The GitHub repository Maria-120904/Lane-Detection contains a labelled image folder "images" with 5 categories: intersection, left curve, no visible path, right curve, straight. Examples follow, each with its label.

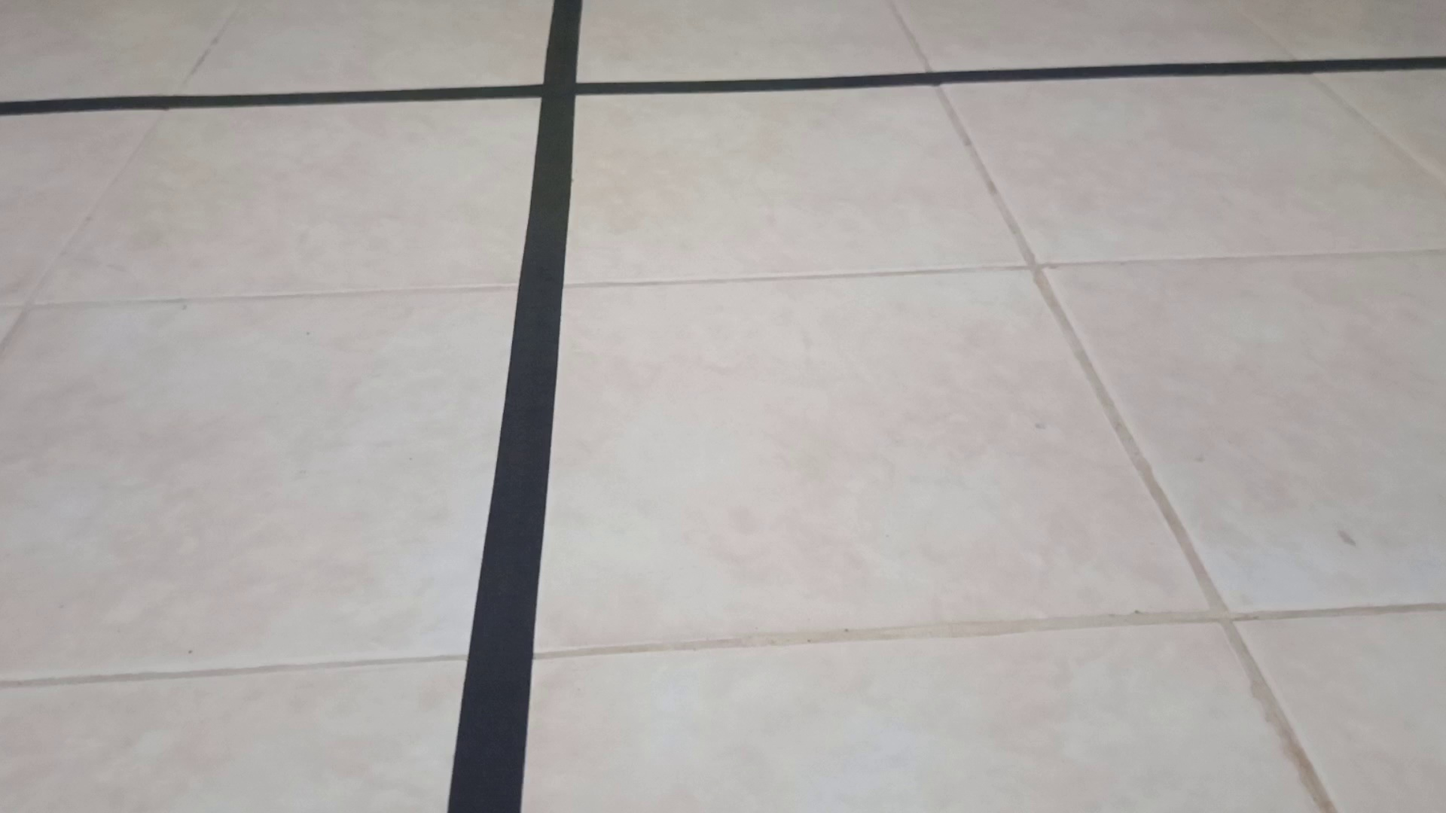
Label: intersection

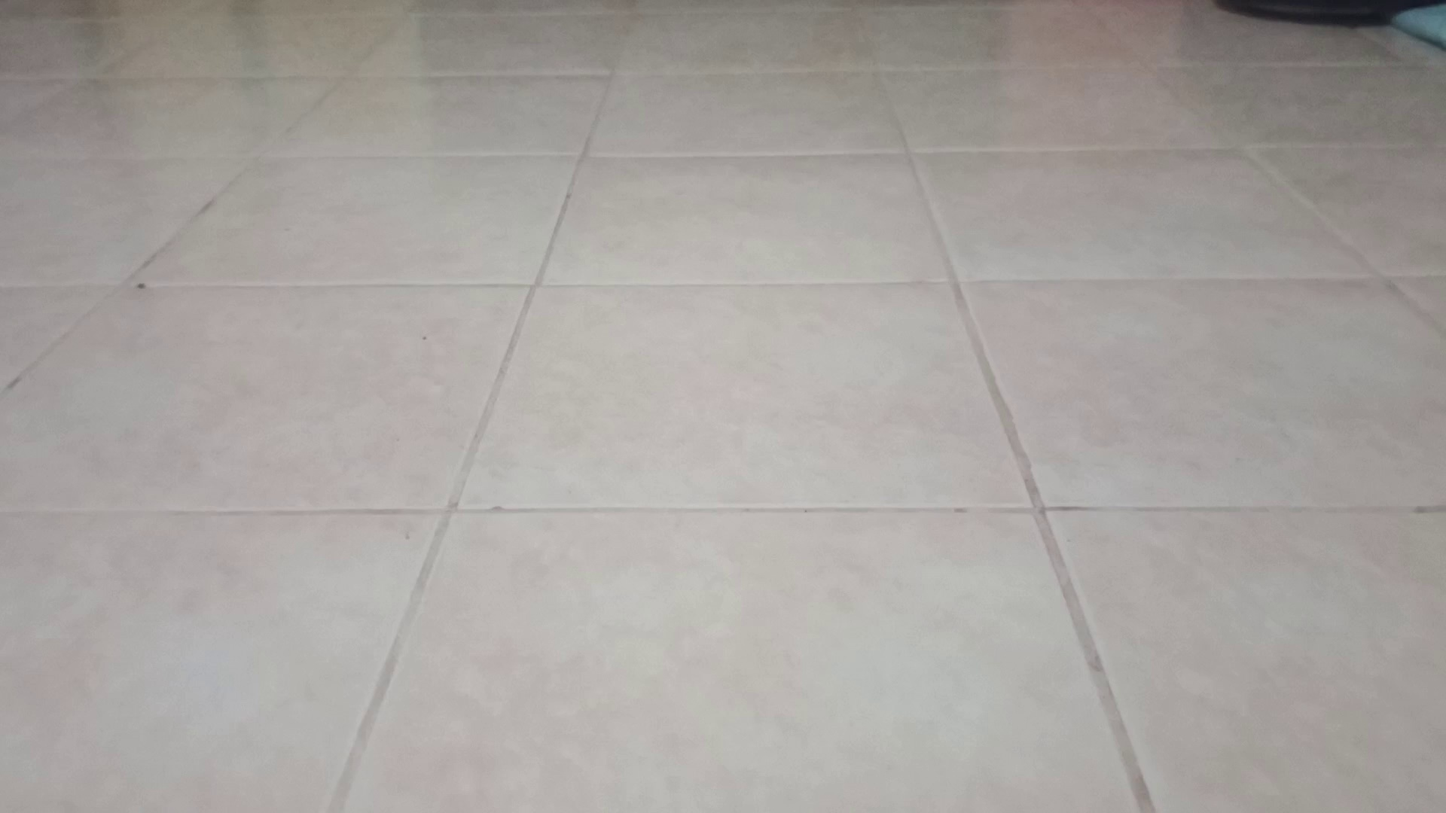
Label: no visible path

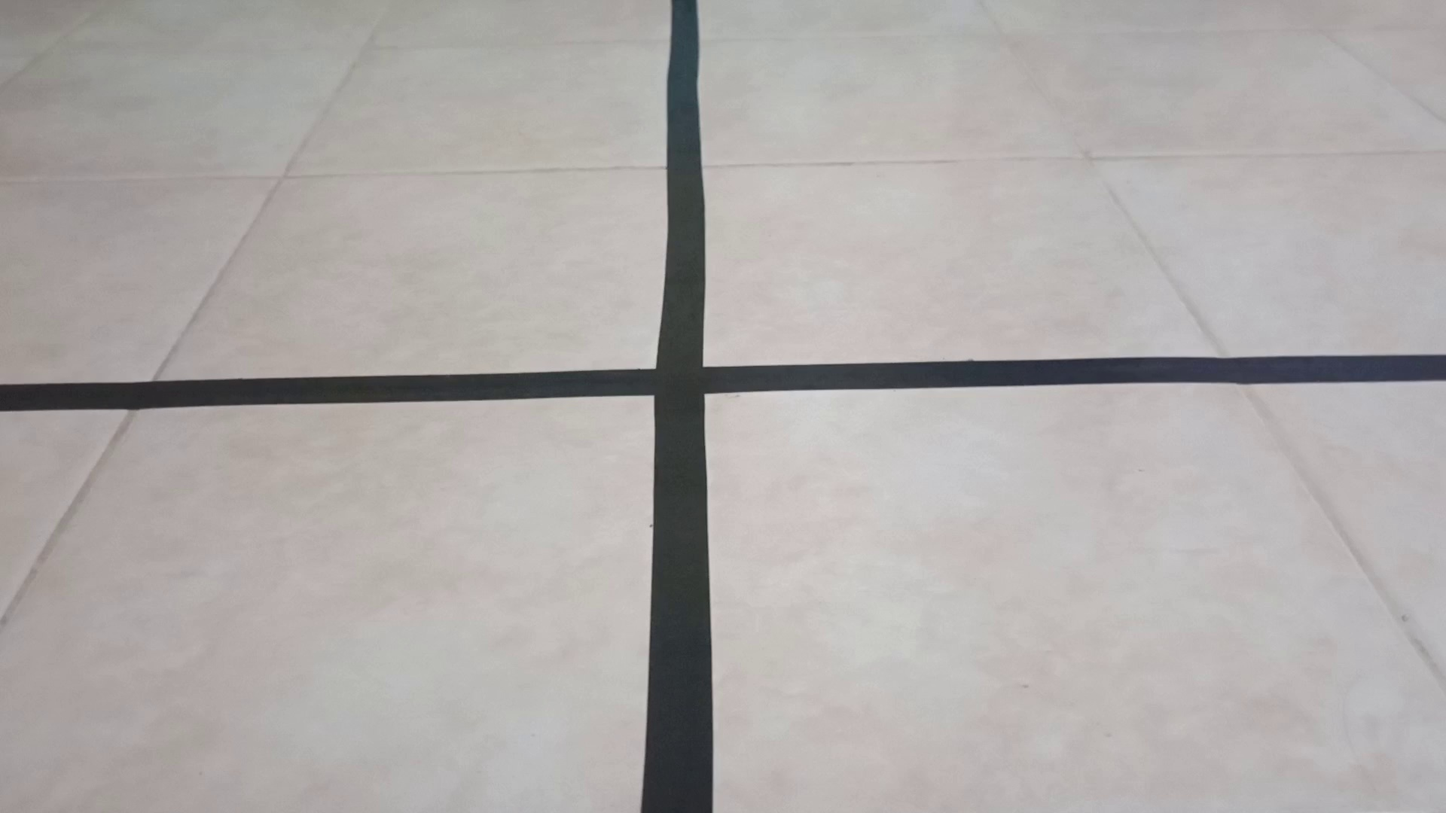
Label: intersection

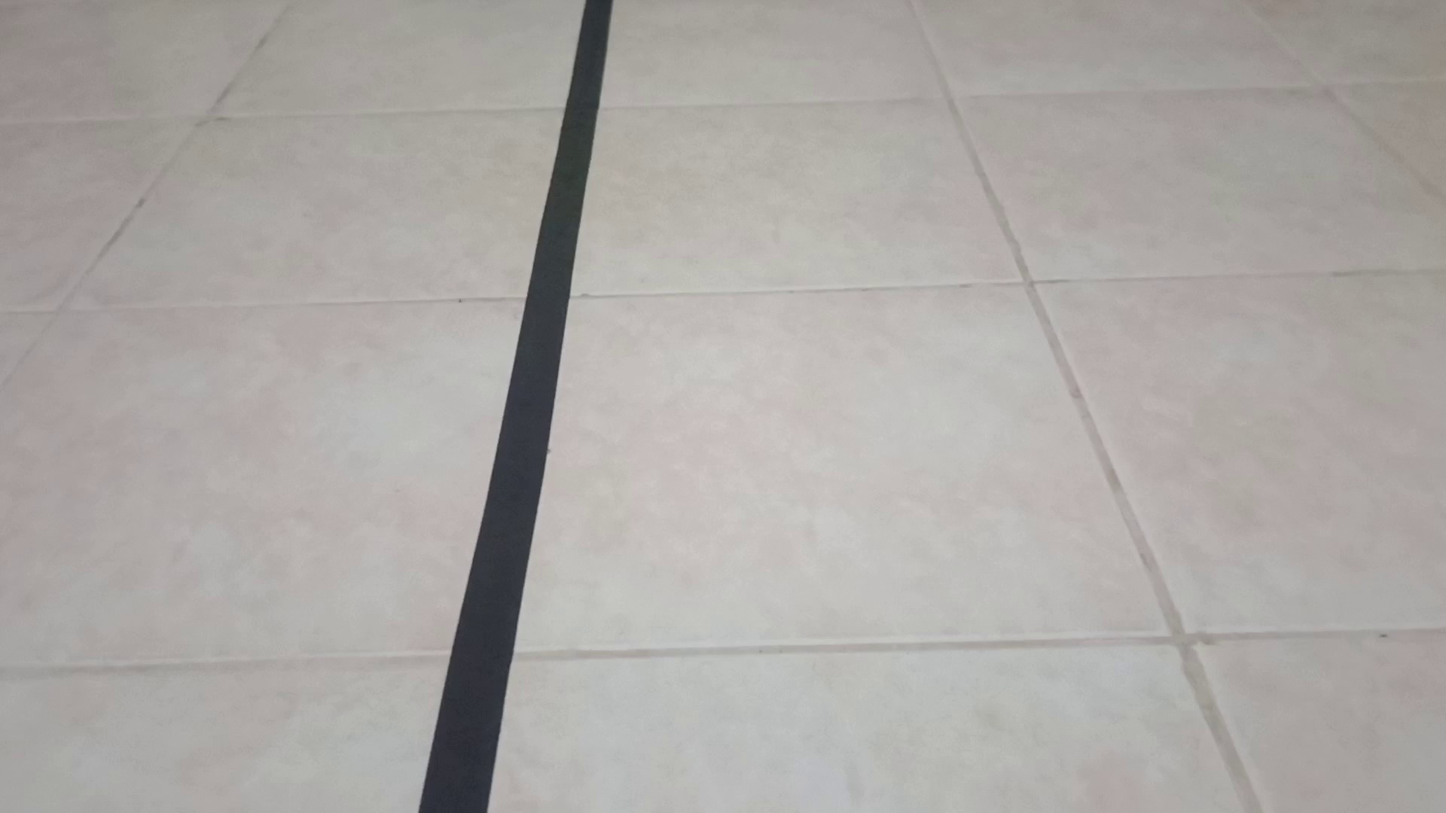
Label: straight

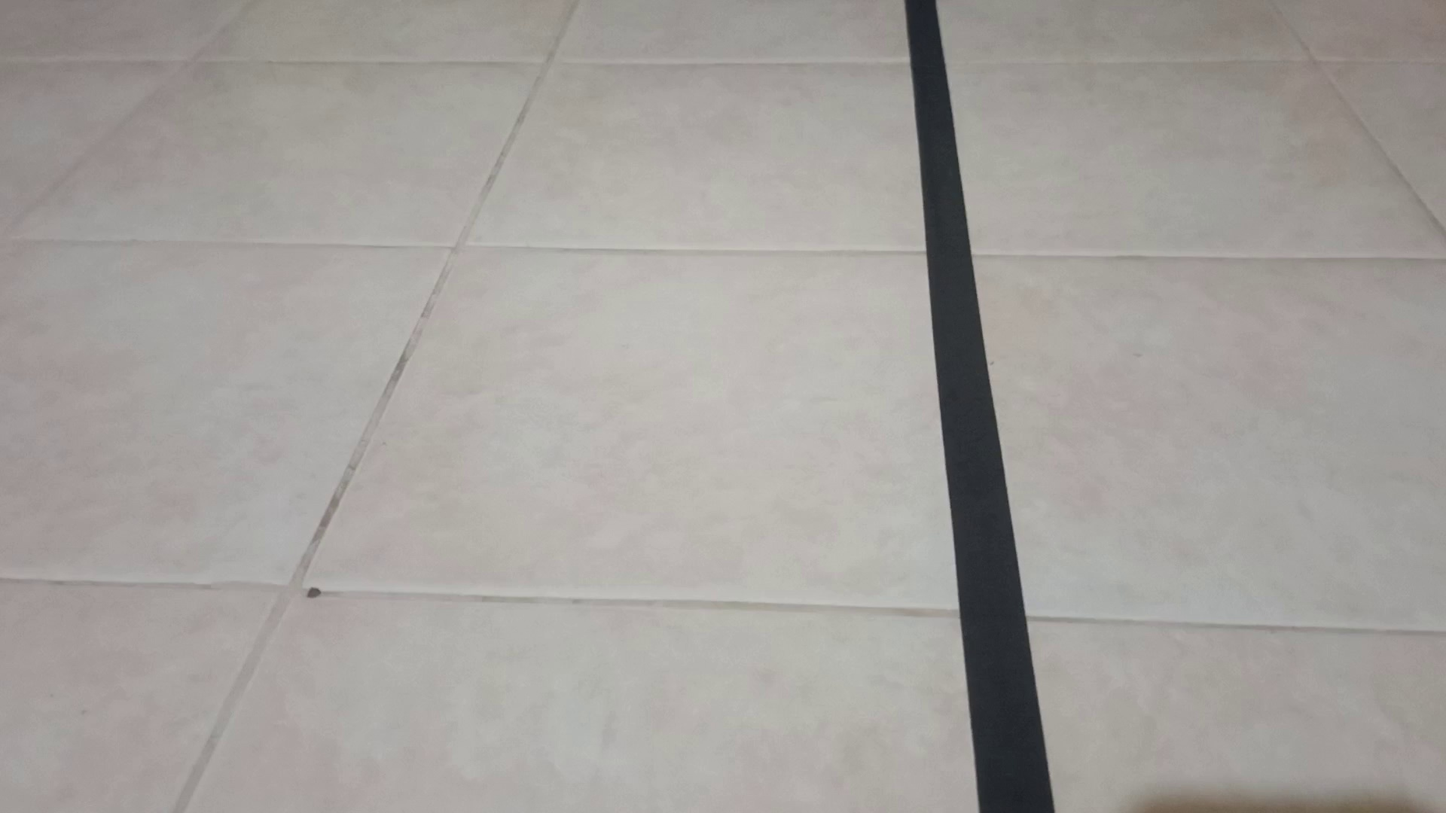
Label: straight

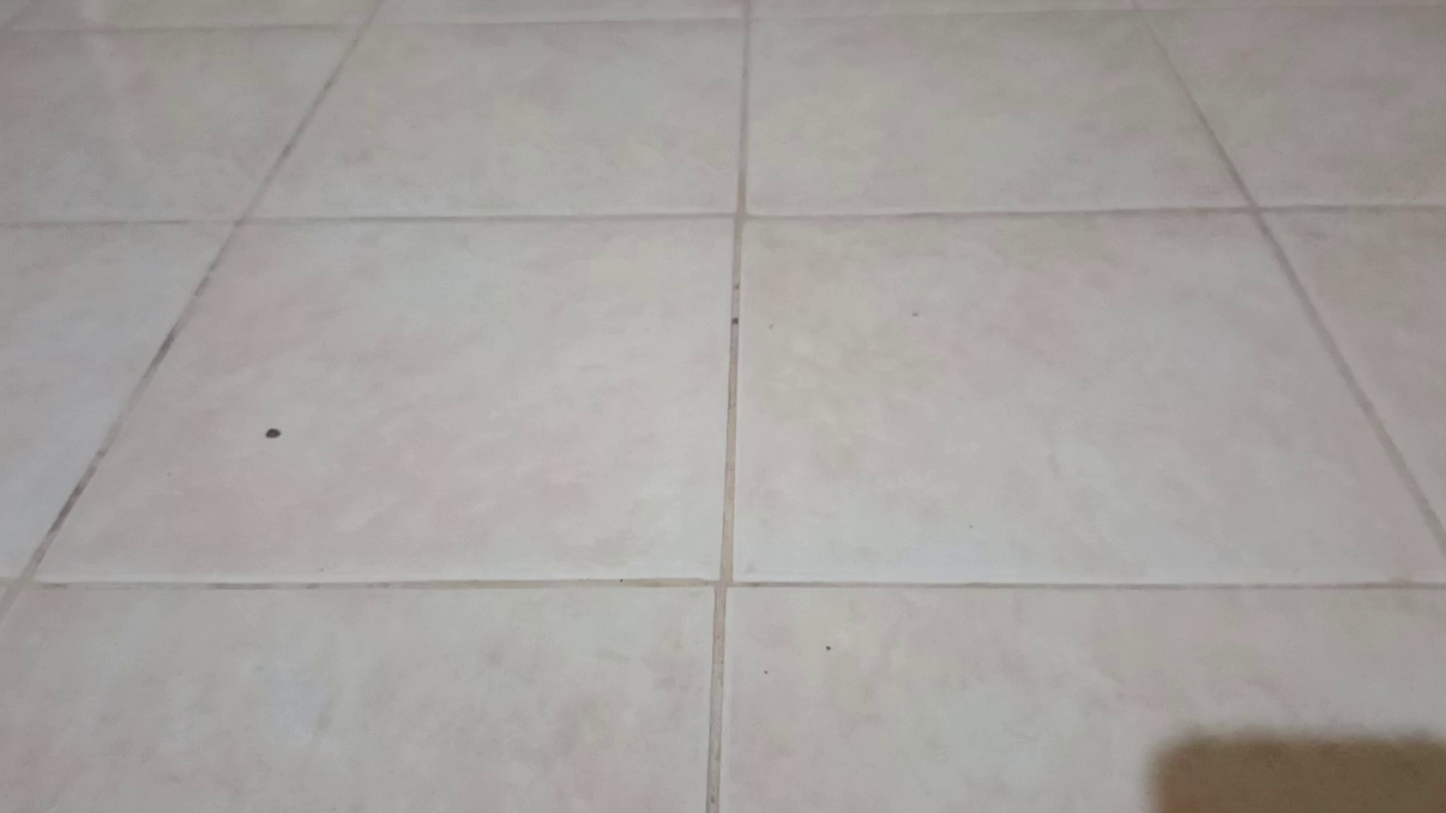
Label: no visible path
